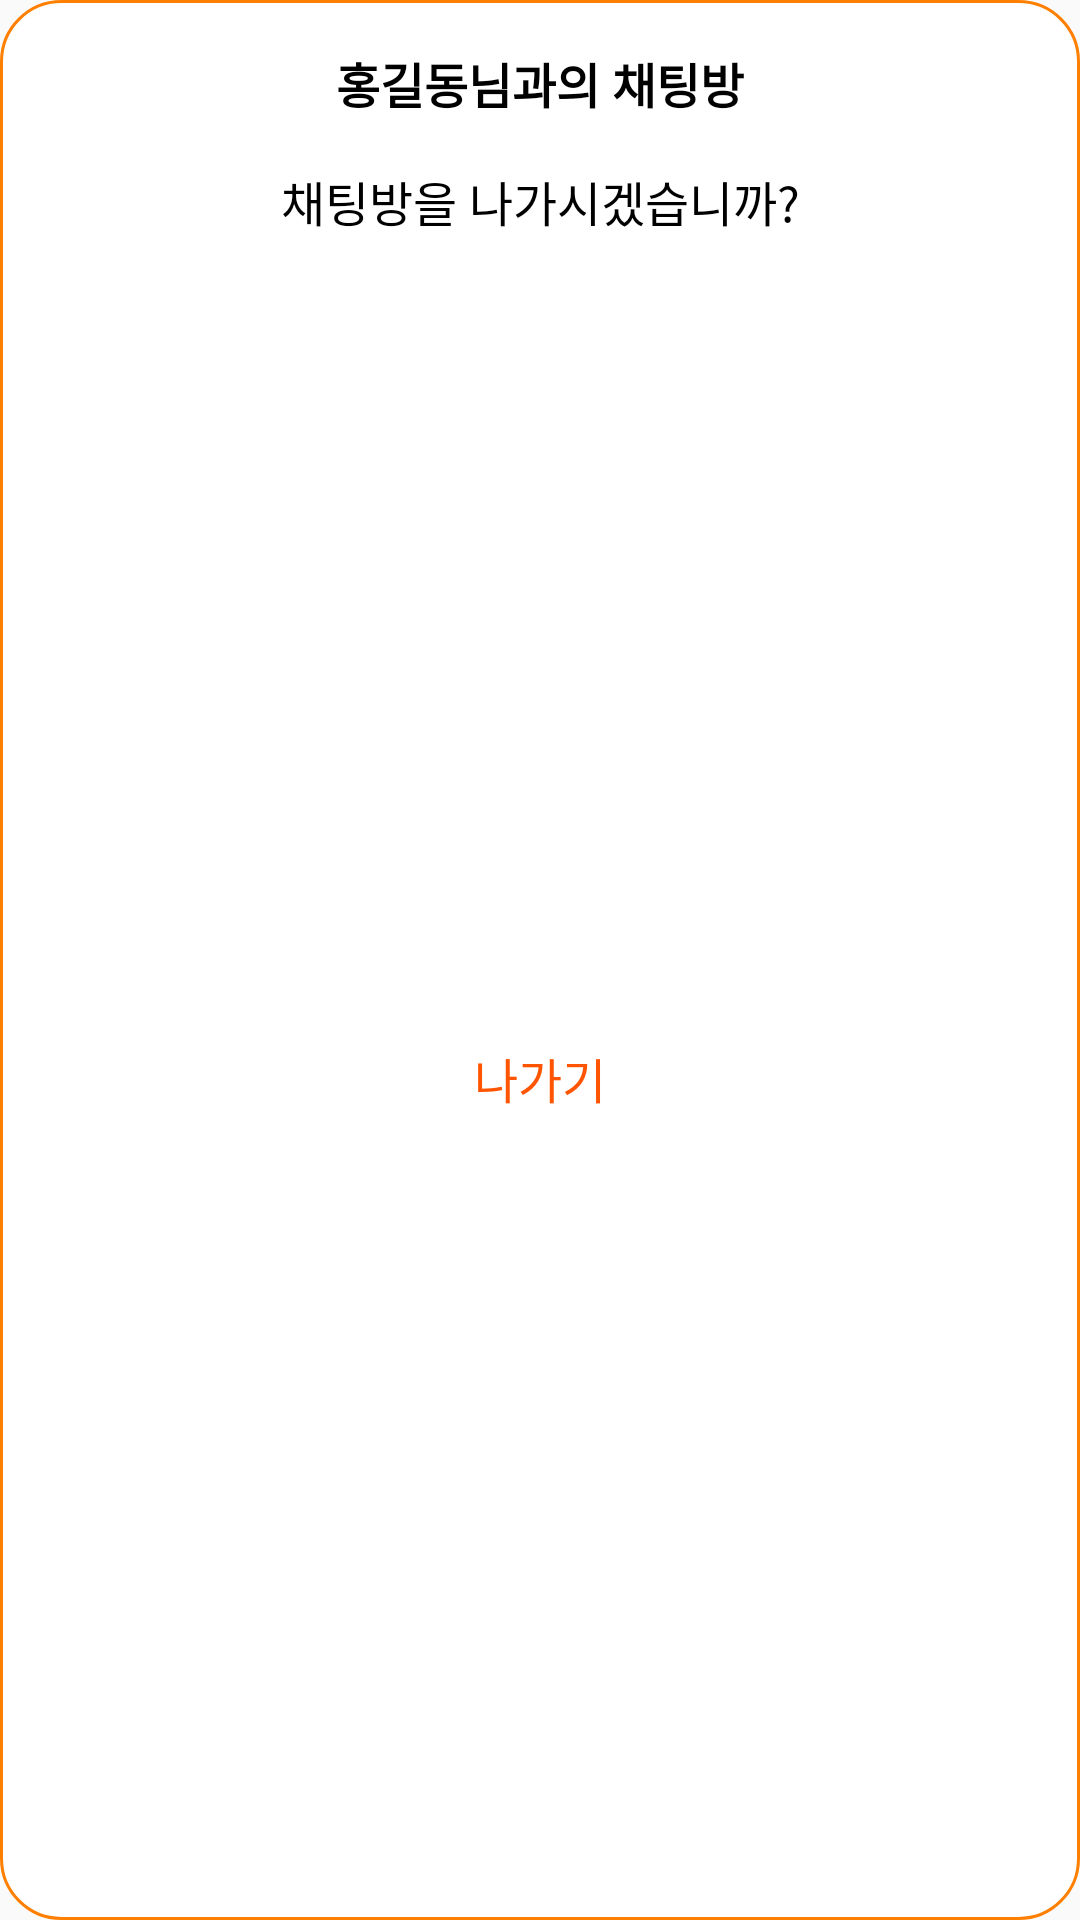

Reconstruct the res/layout file that produces this screen, plus the resources it refers to.
<!-- AndroidManifest.xml: application theme Theme.SKU_Market -->
<!-- res/layout/dialog_chat_room_out.xml -->
<?xml version="1.0" encoding="utf-8"?>
<androidx.constraintlayout.widget.ConstraintLayout xmlns:android="http://schemas.android.com/apk/res/android"
    android:layout_width="wrap_content"
    android:layout_height="wrap_content"
    android:layout_gravity="center"
    android:background="@drawable/edittext_white_radius_orange_stroke_20"
    xmlns:app="http://schemas.android.com/apk/res-auto">

    <TextView
        android:id="@+id/chat_room_out_opponent"
        android:layout_width="wrap_content"
        android:layout_height="wrap_content"
        android:text="홍길동님과의 채팅방"
        android:textStyle="bold"
        android:textSize="16sp"
        android:textColor="@color/black"
        android:layout_marginTop="16dp"
        app:layout_constraintTop_toTopOf="parent"
        app:layout_constraintLeft_toLeftOf="parent"
        app:layout_constraintRight_toRightOf="parent"/>

    <TextView
        android:id="@+id/chat_room_out_notice"
        android:layout_width="wrap_content"
        android:layout_height="wrap_content"
        android:text="채팅방을 나가시겠습니까?"
        android:textSize="16sp"
        android:textColor="@color/black"
        android:textStyle="normal"
        android:layout_marginTop="16dp"
        android:paddingStart="16dp"
        android:paddingEnd="16dp"
        app:layout_constraintTop_toBottomOf="@id/chat_room_out_opponent"
        app:layout_constraintLeft_toLeftOf="parent"
        app:layout_constraintRight_toRightOf="parent"/>

    <TextView
        android:id="@+id/chat_room_out_btn"
        android:layout_width="0dp"
        android:layout_height="40dp"
        android:text="나가기"
        android:textSize="16dp"
        android:textStyle="normal"
        android:textColor="@color/orange_pressed"
        android:textAlignment="center"
        android:gravity="center"
        app:layout_constraintTop_toBottomOf="@id/chat_room_out_notice"
        app:layout_constraintLeft_toLeftOf="parent"
        app:layout_constraintRight_toRightOf="parent"
        app:layout_constraintBottom_toBottomOf="parent"/>


</androidx.constraintlayout.widget.ConstraintLayout>
<!-- resources referenced by this layout -->
<resources>
  <color name="black">#FF000000</color>
  <color name="orange_pressed">#FFFF5500</color>
  <!-- drawable edittext_white_radius_orange_stroke_20 (drawable) -->
  <?xml version="1.0" encoding="utf-8"?>
  <shape xmlns:android="http://schemas.android.com/apk/res/android"
      android:padding="10dp"
      android:shape="rectangle">
      <solid
          android:color="@color/white"/>
      <corners
          android:radius="20dp"/>
      <stroke
          android:width="1dp"
          android:color="@color/orange"/>
  </shape>
  <style name="Theme.SKU_Market" parent="Theme.AppCompat.Light.NoActionBar">
          
          <item name="colorPrimary">@color/purple_500</item>
          <item name="colorPrimaryVariant">@color/purple_700</item>
          <item name="colorOnPrimary">@color/white</item>
          
          <item name="colorSecondary">@color/teal_200</item>
          <item name="colorSecondaryVariant">@color/teal_700</item>
          <item name="colorOnSecondary">@color/black</item>
          
          <item name="android:statusBarColor">?attr/colorPrimaryVariant</item>
          
      </style>
  <color name="white">#FFFFFFFF</color>
  <color name="orange">#FFFF7F00</color>
  <color name="purple_500">#FF6200EE</color>
  <color name="purple_700">#FF3700B3</color>
  <color name="teal_200">#FF03DAC5</color>
  <color name="teal_700">#FF018786</color>
</resources>
